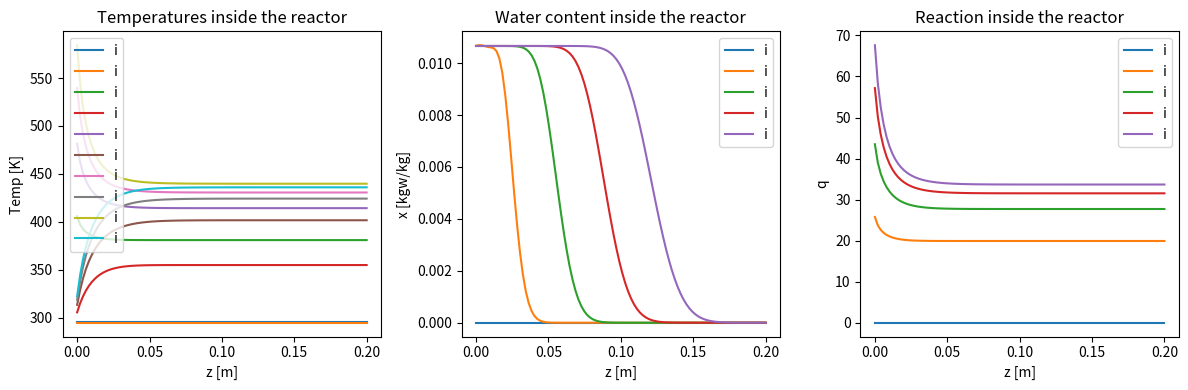
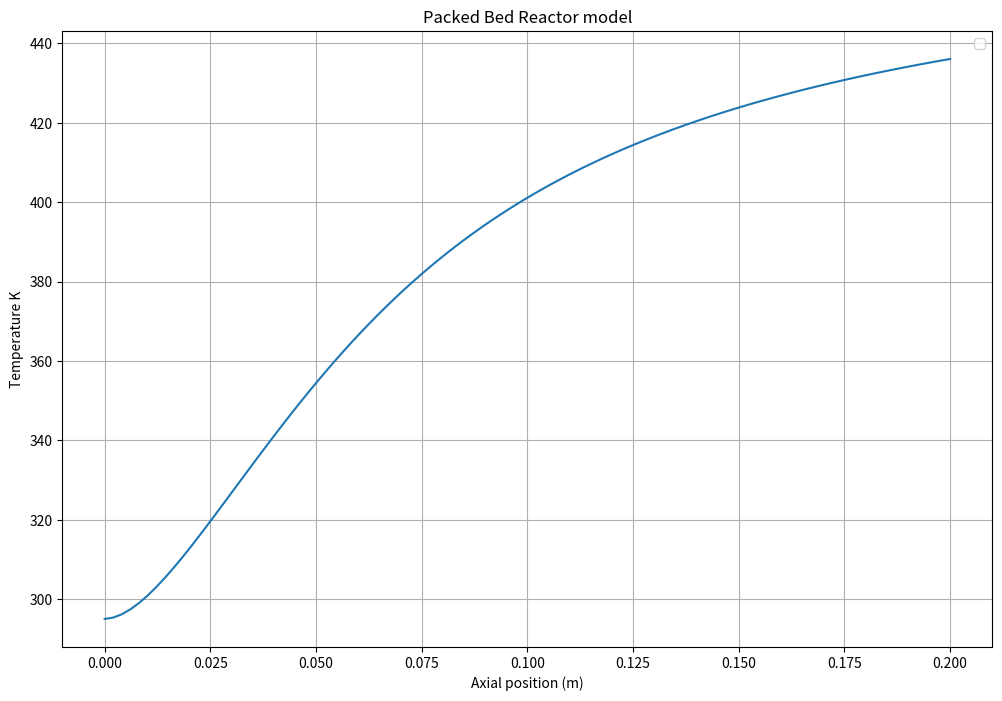

Python code for these plots, in order:
# coding=utf-8

import numpy as np
import matplotlib.pyplot as plt
from scipy.integrate import solve_ivp

## Reactor parameters
L = 0.2  # Reactor length (m)
D = 0.72  # Reactor bed diameter (m)
r = D / 2
w_t = 0.2 # Wall thickness (m)
D_ext = D + w_t # Reactor external diameter (m)
r_ext = D_ext / 2
e = 0.4  # Bed void fraction
Dsi = 0.01 # Inert particle center diameter (m)
c_t = 0.002 # Coating thickness (m)
Ds = 0.014 # Particle diameter (m)
Q_f = 0.06 # Fluid flow rate (kg/s)


## Reaction parameters and constants
R = 8.31 # ideal gas constant (J/K/mol)
dH = 3800e3 # Synthesis reaction enthalpy (J/kgw)
#dH = 0. # test Synthesis reaction enthalpy (J/kgw)
dH_m = 1.2e6
Ea = 4e4 # Arrhenius activation energy
# q constants
k_vs = 0.032
D_0 = 4e-7
b_0 = 5e4
a = 3.04
q_n1 = 0.84
q_n0 = -198
q_cap1 = 0.074
q_cap2 = -4.7e-5
q_cap3 = -3.9e-3

M_v = 0.018 # Water molar mass (kg/mol)

## Operating conditions
T_in = 294  # Inlet temperature (K)
T_f0 = 295  # Initial fluid temperature (K)
T_s0 = 296  # Initial solid temperature (K)
T_w0 = T_f0  # Initial wall temperature (K)
T_a = 293  # Ambient temperature (K)
T_in_charge = 453 # Charging temperature (K)

P_amb = 101325 # Ambient pressure (Pa)
P_in = P_amb # Inlet pressure (Pa)
phi_in = 0.7 # Inlet relative humidity
P_ws = np.exp(23.1964-3816.44/(T_in - 46.13)) # Antoine equation for water saturation vapor pressure (Pa)
x_in = 0.622*phi_in * P_ws / (P_amb - P_ws * phi_in) # Inlet absolute humidity (kgw/kg)
x_0 = 0. * x_in # Initial absolute humidity (kgw/kg)

a_air = 33.5e-6 # Air thermal diffusivity at 20°C (m²/s)
nu_air = 15.1e-6 # Air kinematic viscosity at 20°C (m²/s)
k_air = 25.9e-3 # Air thermal conductivity at 20°C (W/K)

## Calculated parameters
A = np.pi * r**2  # Cross-sectional area (m^2)
V = A*L # Reactor volume (m^3)

a_fs = 6 * (1 - e) / Ds  # Specific surface area for fluid-solid heat transfer (m^2/m^3)
a_w_int = 2 * r / (2*w_t * r_ext - w_t**2) # Specific internal surface area for fluid-wall heat transfer (m^2/m^3)
a_w_ext = 2 * r_ext / (2*w_t * r_ext - w_t**2)  # Specific external surface area for ambient-wall heat transfer (m^2/m^3)


## Discretization
Nz = 100  # Number of axial grid points
dz = L / (Nz - 1)  # Grid spacing
z = np.linspace(0, L, Nz)  # Axial coordinate

## Temperature-dependent property functions
def rho_f(T,AH):
    return P_in / (287*T) * (1+AH) / (1+1.61*AH) # Ideal gas law

def Cp_f(x):
    return 1.82*x+1.005

def k_f(T):
    return 0.03+0*T

def mu_f(T):
    return 4.564e-8*T+4.745e-6

def rho_s(T):
    return 1900+0*T

def Cp_s(T):
    return 780+0*T

def k_s(T):
    return 0.26+0*T

def rho_w(T):
    return 180+0*T

def Cp_w(T):
    return 1e3+0*T

def k_w(T):
    return 0.07+0*T

def p_vs_values(T):
    return np.exp(23.2-3816/(T-46.1))

def phi_values(T,AH):
    return AH * P_in / ((0.622+AH)*p_vs_values(T)) # Assuming constant pressure inside the reactor

def reactor_model(t, y): 
    T_f = y[:Nz]
    T_s = y[Nz:2*Nz]
    T_w = y[2*Nz:3*Nz]
    x = y[3*Nz:4*Nz] # Absolute humidity (kgw/kgair)
    q = y[4*Nz:] # Adsorbed layer density (kgw/m^3)
    
    dTf_dt = np.zeros(Nz)
    dTs_dt = np.zeros(Nz)
    dTw_dt = np.zeros(Nz)
    dx_dt = np.zeros(Nz)
    dq_dt = np.zeros(Nz)
    
    # Temperature-dependent properties
    rho_f_values = rho_f(T_f,x)
    Cp_f_values = Cp_f(T_f)
    k_f_values = k_f(T_f)
    mu_f_values = mu_f(T_f)
    rho_s_values = rho_s(T_s)
    Cp_s_values = Cp_s(T_s)
    k_s_values = k_s(T_s)
    rho_w_values = rho_w(T_w)
    Cp_w_values = Cp_w(T_w)
    k_w_values = k_w(T_w)
    
    #phi = phi_values(T_f, x)
    phi = phi_values(T_f, x_in)
    
    # Following equations mostly from : A review on experience feedback and numerical modeling of packed-bed thermal energy storage systems (Esence et al., 2016) => validées avec modèle sensible
    u = Q_f / (rho_f_values * e * A)
    u_sup = e * u
    Re_values = rho_f_values * u_sup * Ds / mu_f_values
    Pr_values = mu_f_values * Cp_f_values / k_f_values
    Ra_a_values = 9.81 / (T_a*nu_air*a_air) * (T_w-T_a) * L**3
    Nu_a_values = 1+0*T_f #0.56*Ra_a_values**0.25 # Nusselt values for air around the cylinder
    h_fs_values = k_f_values / Ds * (2 + 1.1 * Re_values**0.6 * Pr_values**(1/3)) # Correlation by Ranz (1952)
    h_fw_values = k_f_values / L * (0.6 * Pr_values**(1/3) * Re_values**0.5) # Correlation by Yagi and Wakao (1959) with 1 < Re < 40
    h_wa_values = k_air * Nu_a_values / L # Nusselt number correlation with 10^4 < Ra < 10^9 ; Rayleigh number calculation with Pr = 0.71 for air at 25°C
    beta = (k_s_values - k_f_values) / (k_s_values + 2 * k_f_values) # Parameter for fluid-solid thermal conductivity calculation
    k_eff_0 = k_f_values * (1 + 2 * beta * (1 - e) + (2 * beta**3 - 0.1 * beta) * (1 - e)**2 + (1 - e)**3 * 0.05 * np.exp(4.5 * beta)) / (1 - beta * (1 - e)) # Effective fluid-solid thermal conductivity of the bed due to conduction (Gonzo, 2002)
    f = (k_eff_0 - e * k_f_values - (1 - e) * k_s_values) / (k_f_values - k_s_values) # Tortuosity of the bed
    k_eff_f = (e + f + 0.5*Re_values*Pr_values) * k_f_values # Effective fluid thermal conductivity
    k_eff_s = (1 - e - f) * k_s_values # Effective solid thermal conductivity (W/m/K)
    k_m = 2+0*T_f#15*D_0 / Ds**2 * np.exp(-Ea / (R * T_f)) + k_vs * u_sup # LDF time constant, Gondre : Eq III.1 ; between 1.4 and 4 for STAID
    b = b_0 * np.exp(-dH_m * M_v / (R * T_f)) # Gondre : Eq III.2
    q_n = q_n1 * T_in_charge + q_n0 # Gondre : Eq III.4
    q_cap = q_cap1 * T_in_charge + q_cap2*T_in + q_cap3 # Gondre : Eq III.3
    q_e = b * phi * q_n / (1 + b * phi) + a*phi + q_cap * phi / (1-phi)

    #Bi = h_fs_values * Ds / (6 * k_s_values) # Biot number, must be < 0.1 for solids thermal gradient to be negligible
    #print(q_n)
    
    ## Sorption
    #dq_dt = 0*q #  Test materiau sensible seulement
    dq_dt = k_m * (q_e - q) # Gondre : Eq II.24

    ## Vapour mass conservation
    #dx_dt[0] = -1/e*(0.*dq_dt[0] + u[0] *(x[1] - x_in) / dz)
    #dx_dt[1:-1] = -1/e*(0. * dq_dt[1:-1] + u[1:-1] * (x[1:-1] - x[0:-2]) / dz )
    #dx_dt[-1] = -1/e * 0. * dq_dt[-1] / dz
    ## Vapour mass conservation, only advection
    dx_dt[0] = - u[0] * (x[1] - x_in) / dz
    dx_dt[1:] = - u[1:] * (x[1:] - x[0:-1]) / dz  #upwind scheme
    #print(dx_dt)
    #dx_dt = 0 * x

    # Bilans à vérifier avec ceux de Gondre    

    ## Energy balances
    ## Boundaries
    # Fluid phase
    dTf_dt[0] = -u[0] * (T_f[1] - T_in) / (2*dz) + (k_eff_f[0] * (T_f[1] - 2*T_f[0] + T_in) / dz**2 - h_fs_values[0] * a_fs * (T_f[0] - T_s[0]) - h_fw_values[0] * a_w_int * (T_f[0] - T_w[0])) / (e * rho_f_values[0] * Cp_f_values[0])
    dTf_dt[-1] = (k_eff_f[-1] * 2*(T_f[-1] - T_f[-2]) / dz**2 - h_fs_values[-1] * a_fs * (T_f[-1] - T_s[-1]) - h_fw_values[-1] * a_w_int * (T_f[-1] - T_w[-1])) / (e * rho_f_values[-1] * Cp_f_values[-1])
    
    # Solid phase
    dTs_dt[0] = (k_eff_s[0] * 2*(T_s[1] - T_s[0]) / dz**2 + h_fs_values[0] * a_fs * (T_f[0] - T_s[0]) + dH * dq_dt[0]) / ((1 - e) * rho_s_values[0] * Cp_s_values[0])
    dTs_dt[-1] = (k_eff_s[-1] * 2*(T_s[-1] - T_s[-2]) / dz**2 + h_fs_values[-1] * a_fs * (T_f[-1] - T_s[-1]) + dH * dq_dt[-1]) / ((1 - e) * rho_s_values[-1] * Cp_s_values[-1])
    
    # Wall
    dTw_dt[0] = (k_w_values[0] * 2*(T_w[1] - T_w[0]) / dz**2 + h_fw_values[0] * a_w_int * (T_f[0] - T_w[0]) - h_wa_values[0] * a_w_ext * (T_w[0] - T_a)) / (rho_w_values[0] * Cp_w_values[0])
    dTw_dt[-1] = (k_w_values[-1] * 2*(T_w[-1] - T_w[-2]) / dz**2 + h_fw_values[-1] * a_w_int * (T_f[-1] - T_w[-1]) - h_wa_values[-1] * a_w_ext * (T_w[-1] - T_a)) / (rho_w_values[-1] * Cp_w_values[-1])
    
    ## Through the bed
    dTf_dt[1:-1] = -u[1:-1] * (T_f[2:] - T_f[:-2]) / (2*dz) + (k_eff_f[1:-1] * (T_f[2:] - 2*T_f[1:-1] + T_f[:-2]) / dz**2 - h_fs_values[1:-1] * a_fs * (T_f[1:-1] - T_s[1:-1]) - h_fw_values[1:-1] * a_w_int * (T_f[1:-1] - T_w[1:-1])) / (e * rho_f_values[1:-1] * Cp_f_values[1:-1])
    dTs_dt[1:-1] = (k_eff_s[1:-1] * (T_s[2:] - 2*T_s[1:-1] + T_s[:-2]) / dz**2 + h_fs_values[1:-1] * a_fs * (T_f[1:-1] - T_s[1:-1]) + dH * dq_dt[1:-1]) / ((1 - e) * rho_s_values[1:-1] * Cp_s_values[1:-1])
    dTw_dt[1:-1] = (k_w_values[1:-1] * (T_w[2:] - 2*T_w[1:-1] + T_w[:-2]) / dz**2 + h_fw_values[1:-1] * a_w_int * (T_f[1:-1] - T_w[1:-1]) - h_wa_values[1:-1] * a_w_ext * (T_w[1:-1] - T_a)) / (rho_w_values[1:-1] * Cp_w_values[1:-1])

    return np.concatenate((dTf_dt, dTs_dt, dTw_dt, dx_dt, dq_dt))

## Initial conditions
y0 = np.concatenate((np.ones(Nz) * T_f0, np.ones(Nz) * T_s0, np.ones(Nz) * T_w0, np.ones(Nz)*x_0, np.zeros(Nz)))

## Time span (start, stop, number of points)
t_max = 0.3
t_span = (0, t_max)
t_eval = np.linspace(0, t_max, 100)

## Solve ODE system
solution = solve_ivp(reactor_model, t_span, y0, method='Radau', t_eval=t_eval)

## Extract results
T_f = solution.y[:Nz]
T_s = solution.y[Nz:2*Nz]
T_w = solution.y[2*Nz:3*Nz]
x = solution.y[3*Nz:4*Nz]
q = solution.y[4*Nz:]

## Plot results
## Plot temperature function of axial position at different time steps
fig, axes = plt.subplots(1, 3, figsize=(12, 4))  # 1 row, 3 columns

for i in [0, 25, 50, 75, 99]:
    axes[0].plot(z, T_s[:, i], label='i')
    axes[0].plot(z, T_f[:, i], label='i')
    axes[1].plot(z, x[:, i], label='i')
    axes[2].plot(z, q[:, i], label='i')

axes[0].set_title("Temperatures inside the reactor")
axes[0].set_xlabel("z [m]")
axes[0].set_ylabel("Temp [K]")
axes[0].legend()

axes[1].set_title("Water content inside the reactor")
axes[1].set_xlabel("z [m]")
axes[1].set_ylabel("x [kgw/kg]")
axes[1].legend()

axes[2].set_title("Reaction inside the reactor")
axes[2].set_xlabel("z [m]")
axes[2].set_ylabel("q")
axes[2].legend()
plt.tight_layout()
# Show the figure
plt.show()


## Plot temperature function of time at outlet
plt.figure(figsize=(12, 8))
plt.plot(z, T_f[-1, :], label='')
## Experimental data for validation


plt.xlabel('Axial position (m)')
plt.ylabel('Temperature K')
plt.title('Packed Bed Reactor model')
plt.legend()
plt.grid(True)
plt.show()